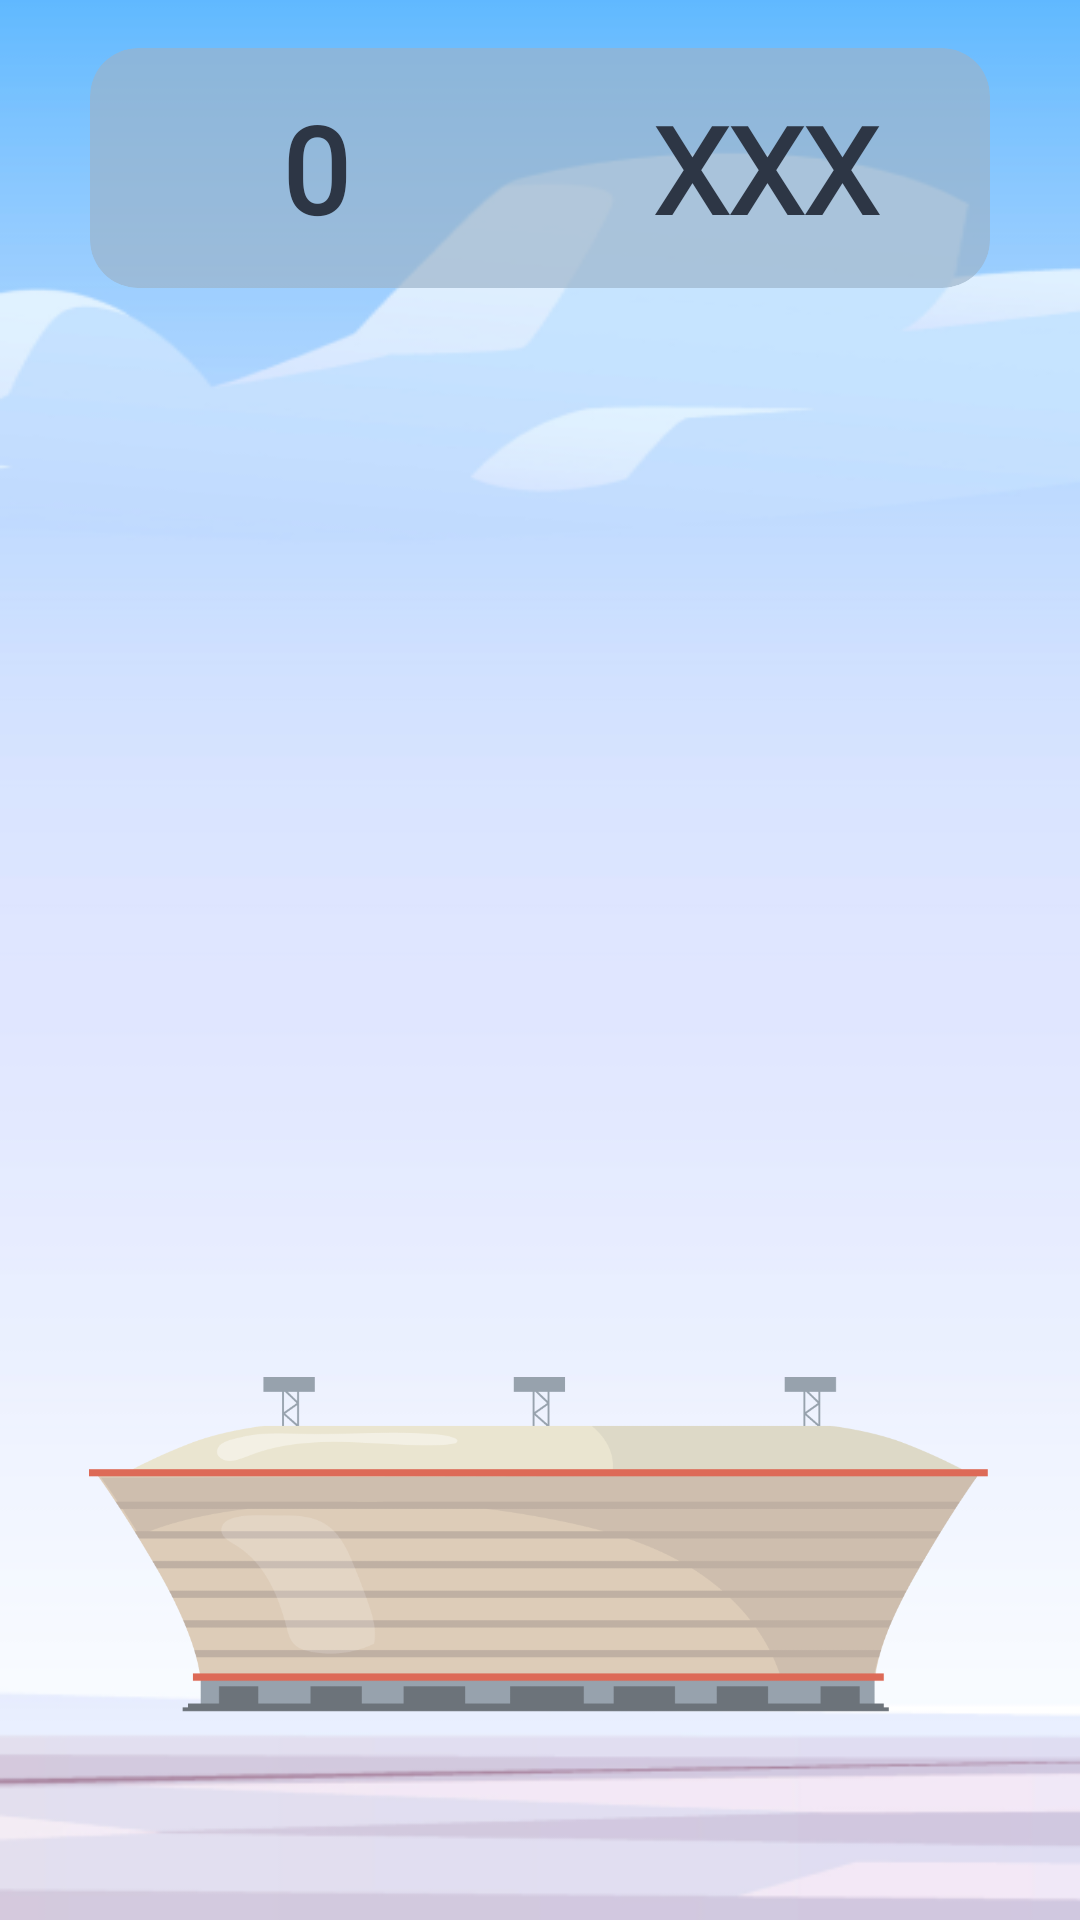

Android layout source for this screen:
<!-- AndroidManifest.xml: application theme Theme.StadiumAndBalls -->
<!-- res/layout/fragment_game.xml -->
<?xml version="1.0" encoding="utf-8"?>
<androidx.constraintlayout.widget.ConstraintLayout xmlns:android="http://schemas.android.com/apk/res/android"
    xmlns:tools="http://schemas.android.com/tools"
    android:layout_width="match_parent"
    android:layout_height="match_parent"
    xmlns:app="http://schemas.android.com/apk/res-auto"
    android:background="@drawable/bg_gamee"
    android:id="@+id/parent_constraint"
    tools:context=".ui.fragments.GameFragment">

    <androidx.cardview.widget.CardView
        android:layout_width="match_parent"
        android:layout_height="80dp"
        android:layout_marginHorizontal="30dp"
        android:layout_marginTop="16dp"
        android:backgroundTint="#AB9BB4CA"
        app:cardCornerRadius="16dp"
        android:elevation="16sp"
        app:cardElevation="0dp"
        app:layout_constraintEnd_toEndOf="parent"
        app:layout_constraintStart_toStartOf="parent"
        app:layout_constraintTop_toTopOf="parent" >

        <LinearLayout
            android:layout_width="match_parent"
            android:layout_height="match_parent"
            android:gravity="center_vertical"
            android:orientation="horizontal">

            <TextView
                android:id="@+id/tv_score"
                android:layout_width="match_parent"
                android:layout_height="match_parent"
                android:layout_weight="1"
                android:text="0"
                android:gravity="center"
                android:textStyle="bold"
                android:textSize="40dp"
                android:fontFamily="@font/jura_bold"
                android:textColor="@color/main"/>

            <TextView
                android:id="@+id/tv_attempt"
                android:layout_width="match_parent"
                android:layout_height="match_parent"
                android:layout_weight="1"
                android:text="XXX"
                android:textStyle="bold"
                android:gravity="center"
                android:textSize="40dp"
                android:fontFamily="@font/jura_bold"
                android:textColor="@color/main"/>

        </LinearLayout>
    </androidx.cardview.widget.CardView>


    <ImageView
        android:layout_width="300dp"
        android:layout_height="130dp"
        android:layout_marginBottom="60dp"
        android:src="@drawable/img_stadion"
        app:layout_constraintBottom_toBottomOf="parent"
        app:layout_constraintEnd_toEndOf="parent"
        app:layout_constraintHorizontal_bias="0.495"
        app:layout_constraintStart_toStartOf="parent" />


</androidx.constraintlayout.widget.ConstraintLayout>
<!-- resources referenced by this layout -->
<resources>
  <color name="main">#2D3645</color>
  <!-- drawable bg_gamee: png bitmap (drawable, 25803 bytes) -->
  <!-- drawable img_stadion: png bitmap (drawable, 19774 bytes) -->
  <style name="Theme.StadiumAndBalls" parent="Theme.MaterialComponents.DayNight.NoActionBar">
          
          <item name="colorPrimary">@color/color_all_status</item>
          <item name="colorPrimaryVariant">@color/color_all_status</item>
          <item name="colorOnPrimary">@color/white</item>
          
          <item name="colorSecondary">@color/teal_200</item>
          <item name="colorSecondaryVariant">@color/teal_700</item>
          <item name="colorOnSecondary">@color/black</item>
          
          <item name="android:statusBarColor" tools:targetApi="l">?attr/colorPrimaryVariant</item>
          
      </style>
  <color name="color_all_status">#DBE2E6</color>
  <color name="white">#FFFFFFFF</color>
  <color name="teal_200">#FF03DAC5</color>
  <color name="teal_700">#FF018786</color>
  <color name="black">#FF000000</color>
</resources>
